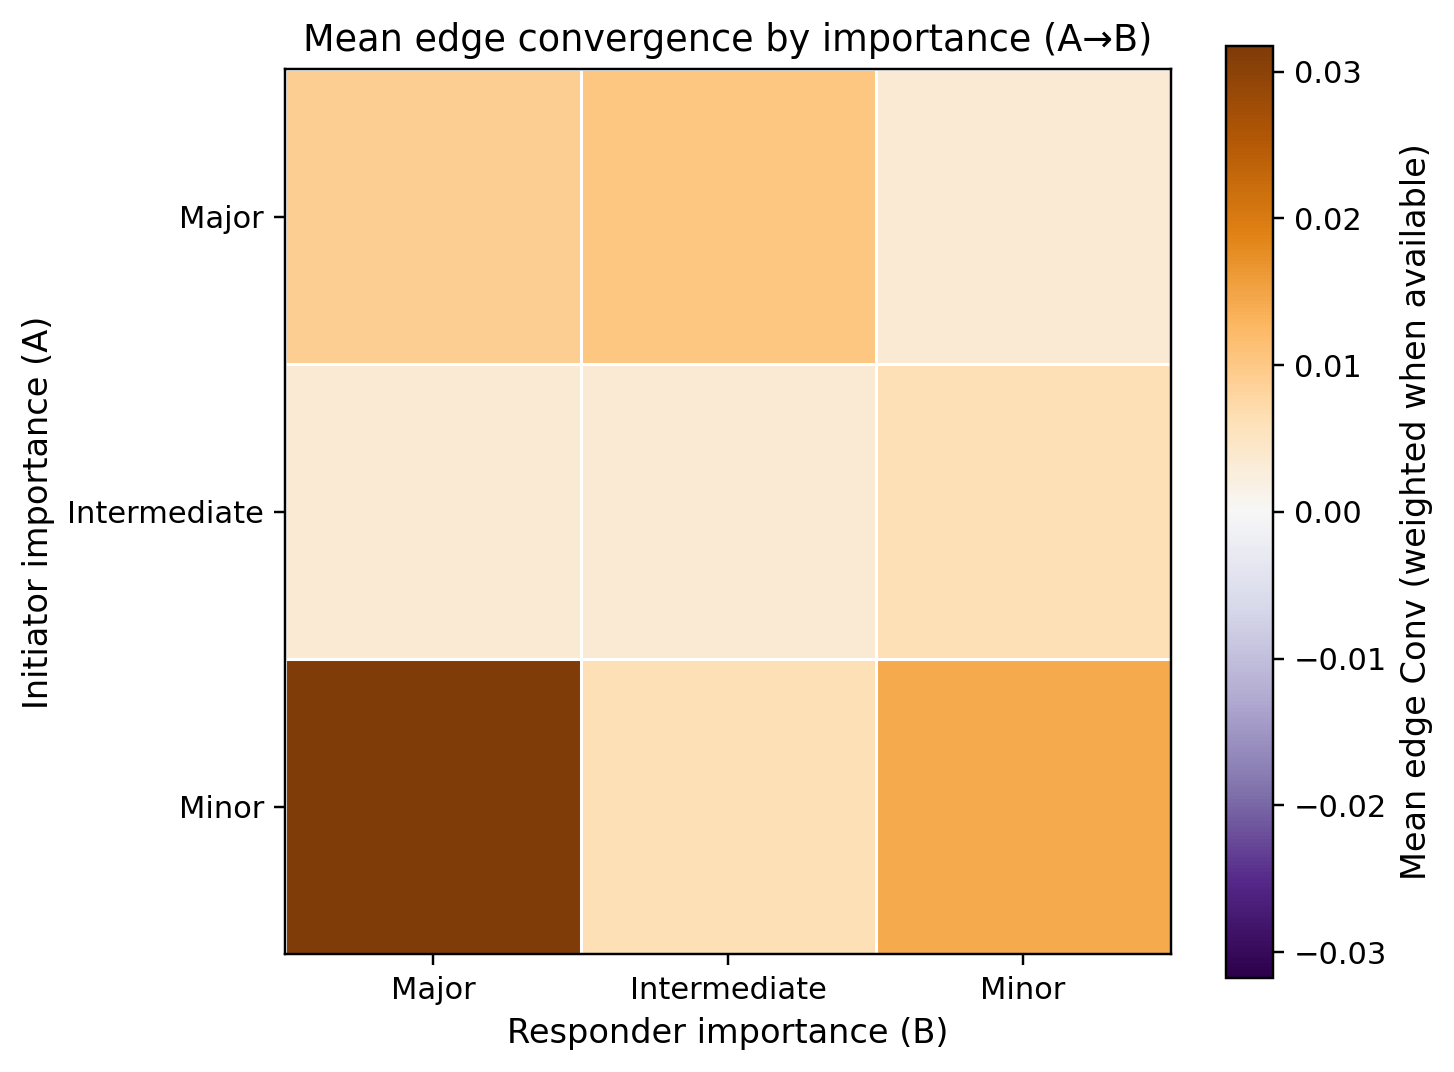

The data file committed next to this chart (first rows):
a_category, major, intermediate, minor
major, 0.009084, 0.01017, 0.003381
intermediate, 0.0033, 0.003294, 0.006206
minor, 0.03174, 0.006216, 0.01419
